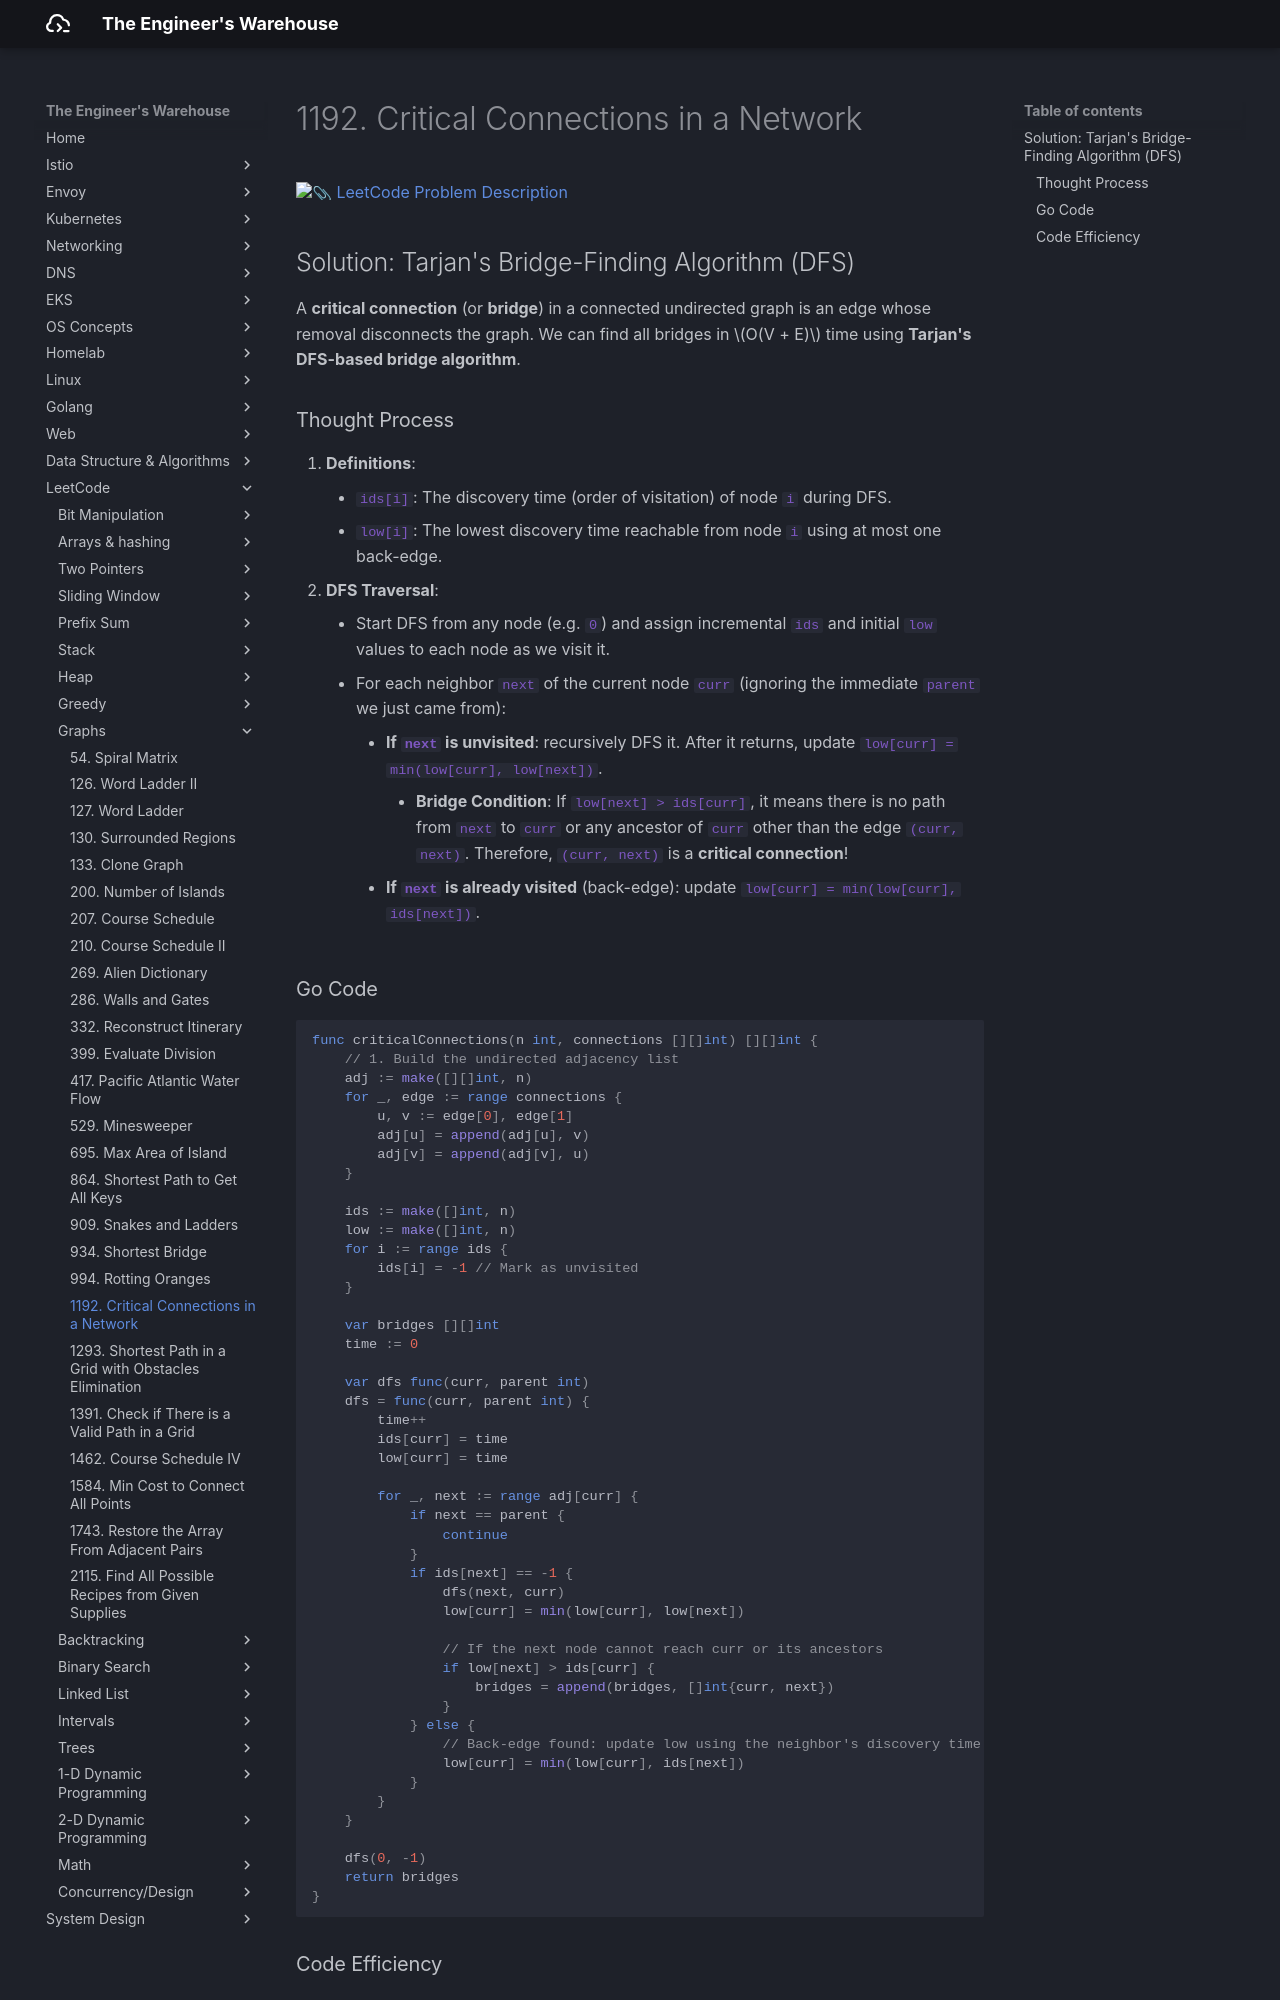

repository: seyoungnam/docs · page: leetcode/graphs/1192-critical-connections/index.html · generator: mkdocs

# 1192. Critical Connections in a Network

[:paperclip: LeetCode Problem Description](https://leetcode.com/problems/critical-connections-in-a-network/description/)

## Solution: Tarjan's Bridge-Finding Algorithm (DFS)

A **critical connection** (or **bridge**) in a connected undirected graph is an edge whose removal disconnects the graph. We can find all bridges in $O(V + E)$ time using **Tarjan's DFS-based bridge algorithm**.

### Thought Process

1.  **Definitions**:
    *   `ids[i]`: The discovery time (order of visitation) of node `i` during DFS.
    *   `low[i]`: The lowest discovery time reachable from node `i` using at most one back-edge.
2.  **DFS Traversal**:
    *   Start DFS from any node (e.g. `0`) and assign incremental `ids` and initial `low` values to each node as we visit it.
    *   For each neighbor `next` of the current node `curr` (ignoring the immediate `parent` we just came from):
        *   **If `next` is unvisited**: recursively DFS it. After it returns, update `low[curr] = min(low[curr], low[next])`.
            *   **Bridge Condition**: If `low[next] > ids[curr]`, it means there is no path from `next` to `curr` or any ancestor of `curr` other than the edge `(curr, next)`. Therefore, `(curr, next)` is a **critical connection**!
        *   **If `next` is already visited** (back-edge): update `low[curr] = min(low[curr], ids[next])`.
